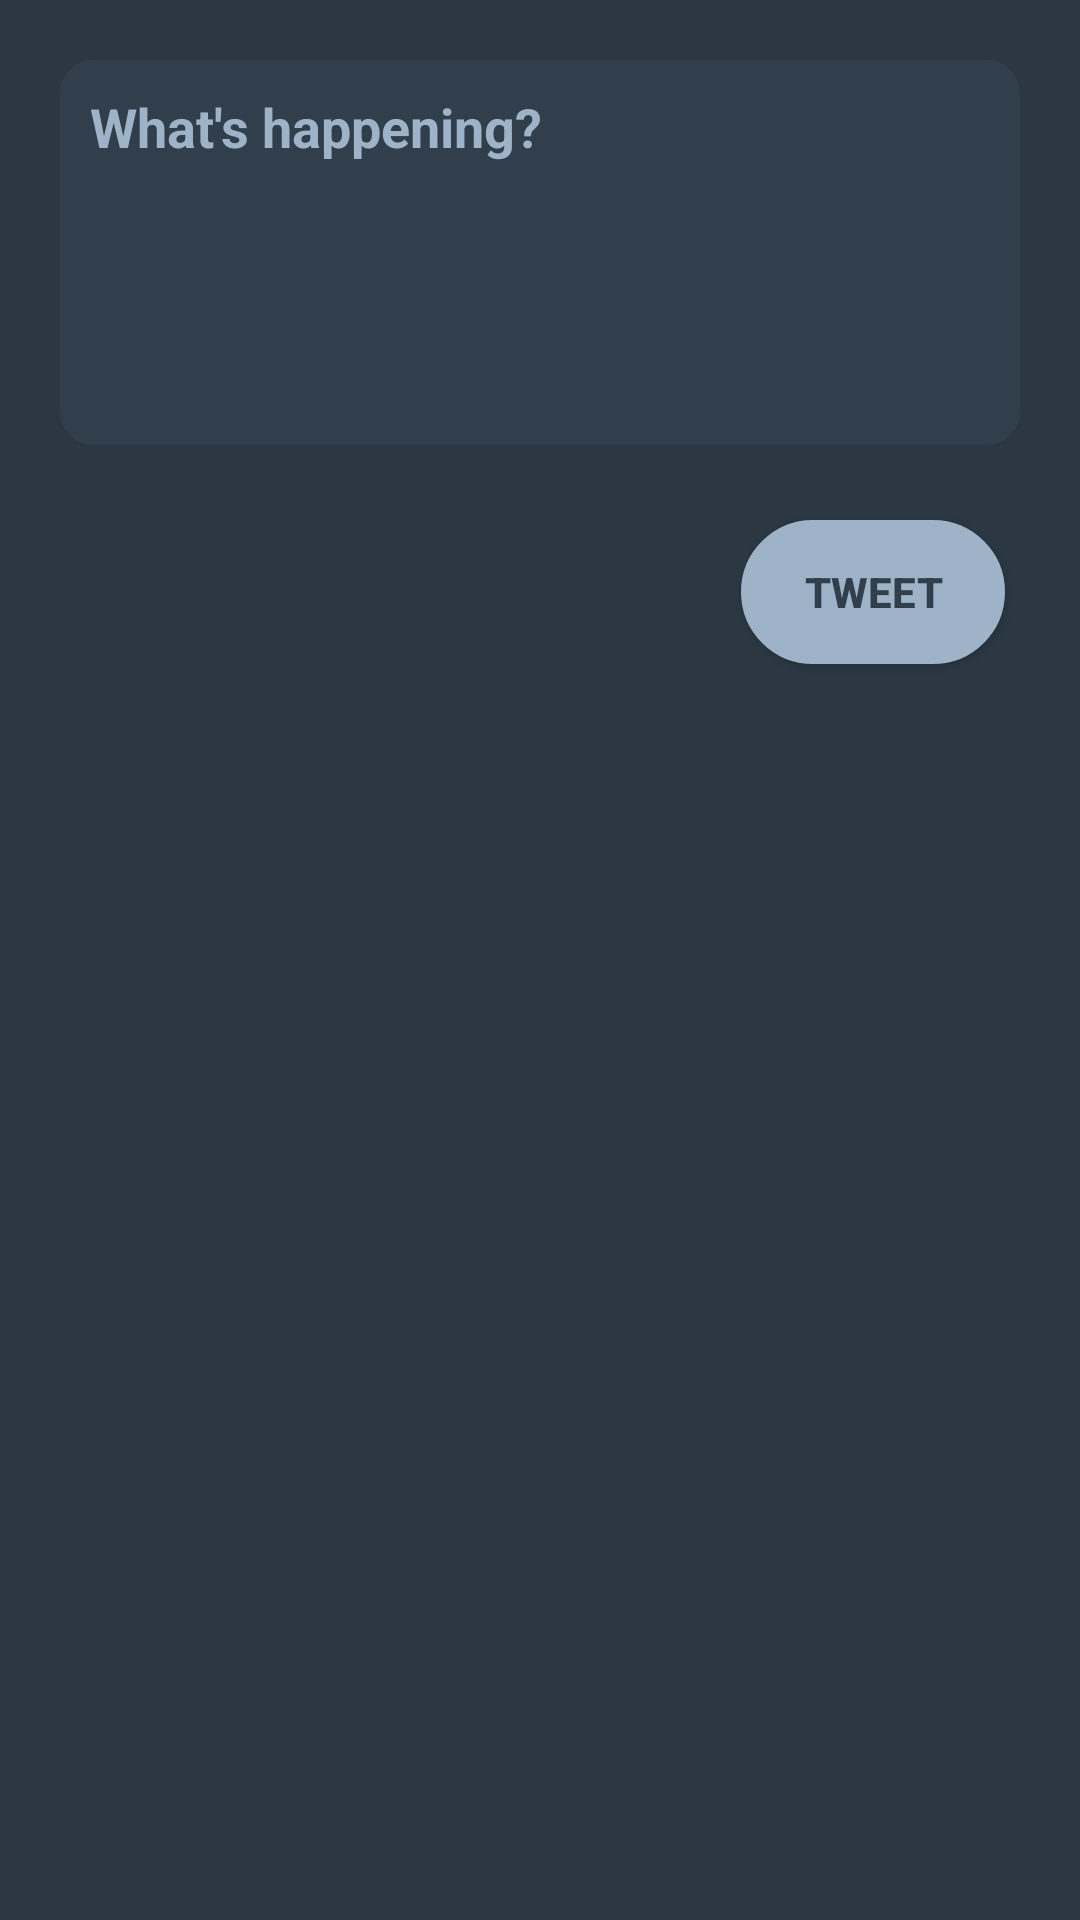

Android layout source for this screen:
<!-- AndroidManifest.xml: application theme AppTheme -->
<!-- res/layout/activity_compose.xml -->
<?xml version="1.0" encoding="utf-8"?>
<RelativeLayout xmlns:android="http://schemas.android.com/apk/res/android"
    xmlns:tools="http://schemas.android.com/tools"
    android:layout_width="match_parent"
    android:layout_height="match_parent"
    android:background="#2b3743"
    tools:context=".ComposeActivity">

    <EditText
        android:id="@+id/etCompose"
        android:layout_width="match_parent"
        android:layout_height="wrap_content"
        android:layout_marginStart="20dp"
        android:layout_marginTop="20dp"
        android:layout_marginEnd="20dp"
        android:layout_marginBottom="20dp"
        android:background="@layout/relativelayout_radius_border"
        android:ems="10"
        android:gravity="start|top"
        android:hint="@string/compose_hint"
        android:inputType="textMultiLine"
        android:minLines="5"
        android:padding="10dp"
        android:paddingTop="10dp"
        android:textColor="#ffffff"
        android:textColorHint="#9eb3c7"
        tools:layout_editor_absoluteX="67dp"
        tools:layout_editor_absoluteY="171dp" />

    <Button
        android:id="@+id/btnTweet"
        android:layout_width="wrap_content"
        android:layout_height="wrap_content"
        android:layout_below="@id/etCompose"
        android:layout_alignParentTop="false"
        android:layout_alignParentEnd="true"
        android:layout_marginTop="5dp"
        android:layout_marginEnd="25dp"
        android:background="@layout/relativelayout_radius_buttonborder"
        android:text="@string/tweetBtn"
        android:textColor="#313e4c" />
</RelativeLayout>
<!-- res/layout/relativelayout_radius_border.xml (included above) -->
<?xml version="1.0" encoding="utf-8"?>
<selector xmlns:android="http://schemas.android.com/apk/res/android">
    <item>
        <shape android:shape="rectangle">
            <solid android:color="#313e4c"/>
            <stroke
                android:color="#313e4c"
                android:width="2dp"
                />
            <corners android:radius="10dp"/>
        </shape>
    </item>
</selector>
<!-- res/layout/relativelayout_radius_buttonborder.xml (included above) -->
<?xml version="1.0" encoding="utf-8"?>
<selector xmlns:android="http://schemas.android.com/apk/res/android">
    <item>
        <shape android:shape="rectangle">
            <solid android:color="#9eb3c7"/>
            <stroke
                android:color="#9eb3c7"
                android:width="2dp"
                />
            <corners android:radius="50dp"/>
        </shape>
    </item>
</selector>
<!-- resources referenced by this layout -->
<resources>
  <string name="compose_hint">What\'\s happening?</string>
  <string name="tweetBtn">Tweet</string>
  <style name="AppTheme" parent="AppBaseTheme">
          
          <item name="android:textStyle">bold</item>
      </style>
  <style name="AppBaseTheme" parent="Theme.AppCompat.Light.DarkActionBar">
          
          <item name="actionBarStyle">@style/MyActionBarLogo</item>
      </style>
  <style name="MyActionBarLogo" parent="@style/Widget.AppCompat.Light.ActionBar">
          <item name="background">@color/main</item>
          <item name="logo">@drawable/ic_twitter</item>
          <item name="displayOptions">useLogo|showHome</item>
      </style>
  <color name="main">#2b3743</color>
  <!-- drawable ic_twitter: vector/xml drawable (drawable, 2263 chars, omitted) -->
</resources>
